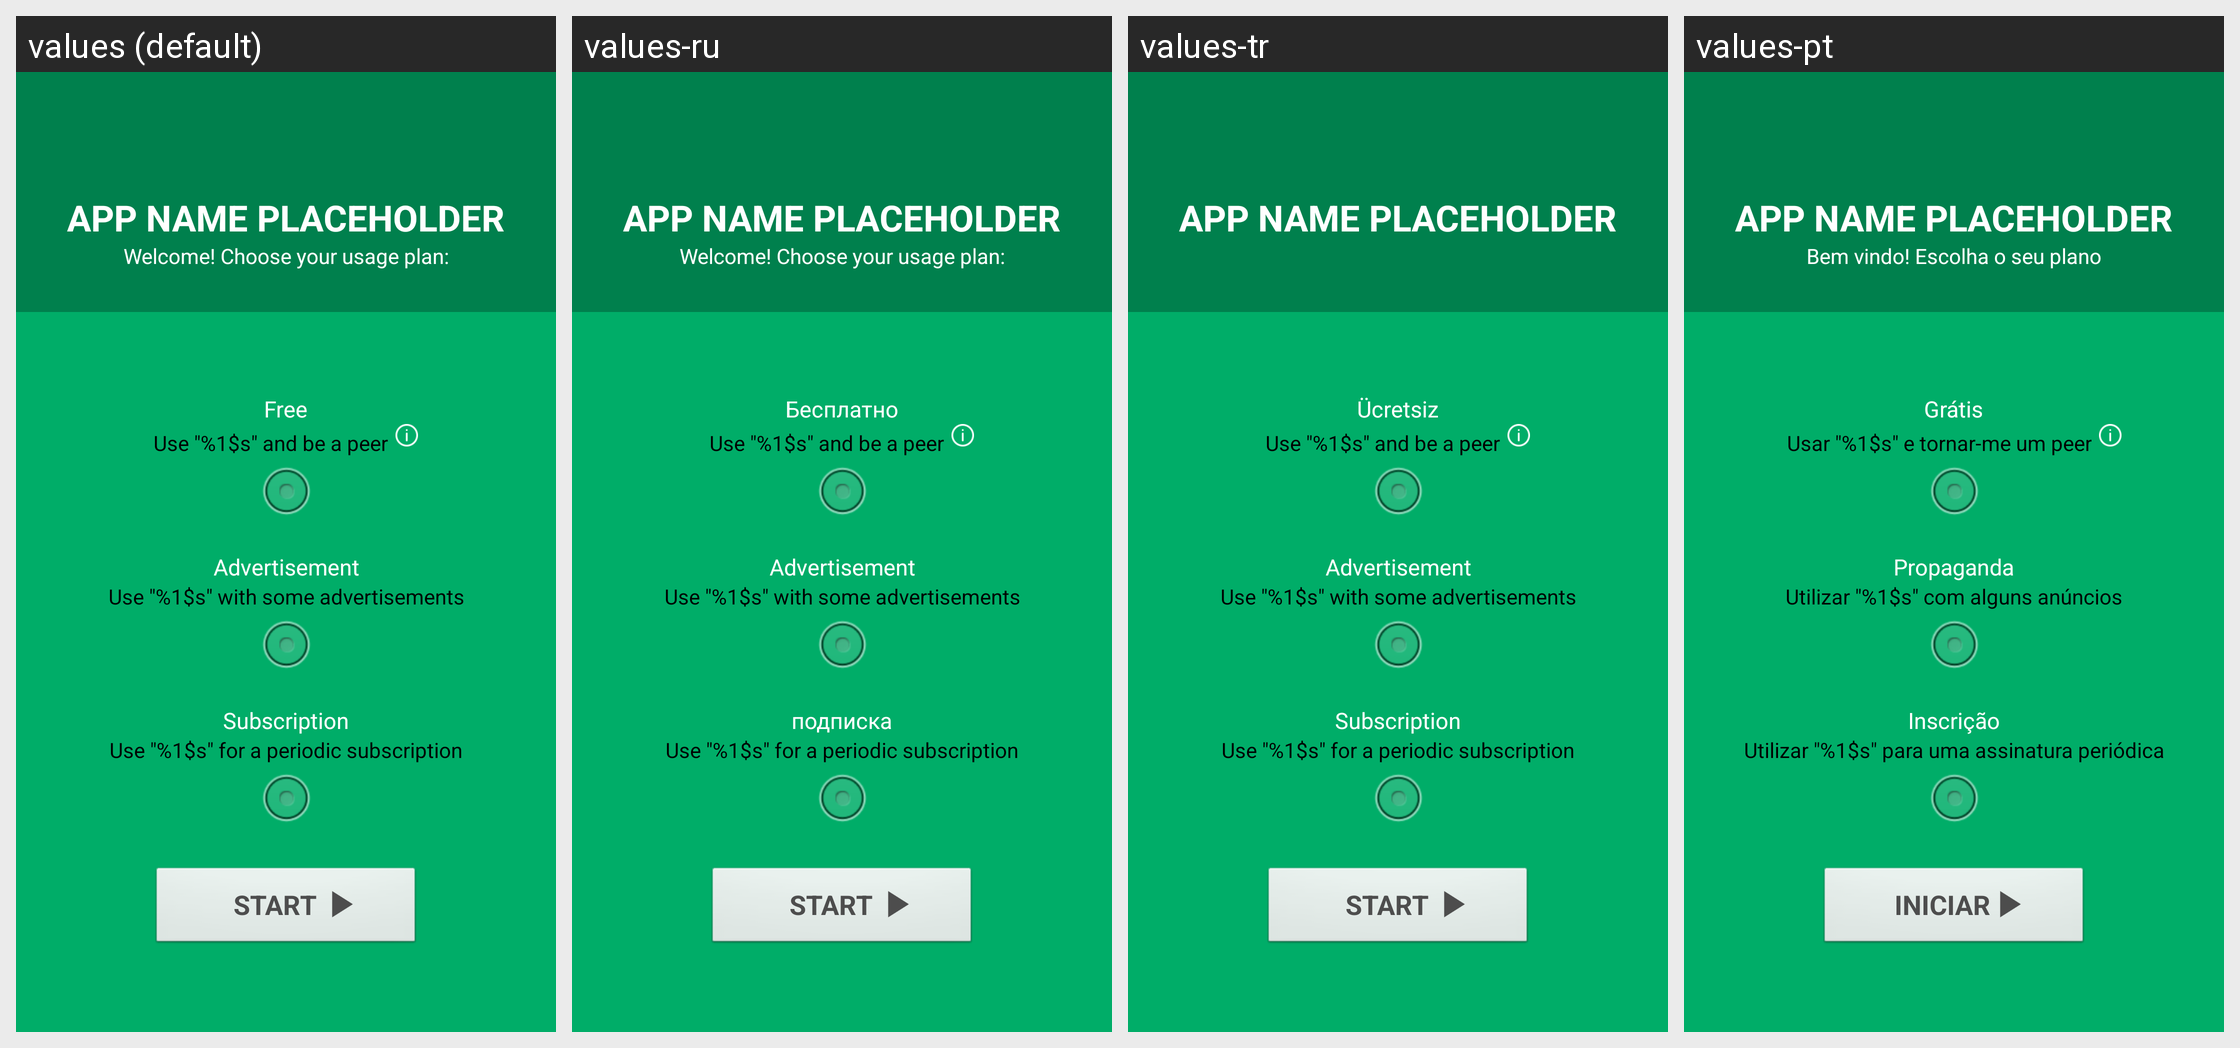

The Android screen above is rendered under several locales of the same app. Produce the string resources it draws, with the default and per-locale values.
Android screen res/layout/topvpn_choose.xml rendered under 4 locales, left to right: values (default), values-ru, values-tr, values-pt. Device: Nexus 5 (rendered at 1080×1920; each locale shown at half size, 540×960, under a caption strip naming it); theme android:Theme.Light.NoTitleBar.Fullscreen.
Other locales in the repository, not shown: values-ca, values-de, values-es, values-fr, values-hi, values-in, values-it, values-ja, values-ko, values-zh, values-zh-rTW.
Strings drawn on this screen, with the default value and each locale's value (text and hints the layout hard-codes, and strings that could not be matched under every locale, appear in the picture but are not listed):

topvpn_app_name_placeholder
  values: APP NAME PLACEHOLDER
  values-ru: APP NAME PLACEHOLDER  [not translated; the default value is used]
  values-tr: APP NAME PLACEHOLDER  [not translated; the default value is used]
  values-pt: APP NAME PLACEHOLDER  [not translated; the default value is used]

topvpn_free
  values: Free
  values-ru: Бесплатно
  values-tr: Ücretsiz
  values-pt: Grátis

topvpn_use_app_name_and_be_a_peer
  values: Use "%1$s" and be a peer
  values-ru: Use "%1$s" and be a peer  [not translated; the default value is used]
  values-tr: Use "%1$s" and be a peer  [not translated; the default value is used]
  values-pt: Usar "%1$s" e tornar-me um peer

topvpn_advertisement
  values: Advertisement
  values-ru: Advertisement  [not translated; the default value is used]
  values-tr: Advertisement  [not translated; the default value is used]
  values-pt: Propaganda

topvpn_use_app_name_with_some_advertisements
  values: Use "%1$s" with some advertisements
  values-ru: Use "%1$s" with some advertisements  [not translated; the default value is used]
  values-tr: Use "%1$s" with some advertisements  [not translated; the default value is used]
  values-pt: Utilizar "%1$s" com alguns anúncios

topvpn_subscription
  values: Subscription
  values-ru: подписка
  values-tr: Subscription  [not translated; the default value is used]
  values-pt: Inscrição

topvpn_use_app_name_for_subscription
  values: Use "%1$s" for a periodic subscription
  values-ru: Use "%1$s" for a periodic subscription  [not translated; the default value is used]
  values-tr: Use "%1$s" for a periodic subscription  [not translated; the default value is used]
  values-pt: Utilizar "%1$s" para uma assinatura periódica

topvpn_start
  values: START
  values-ru: START  [not translated; the default value is used]
  values-tr: START  [not translated; the default value is used]
  values-pt: INICIAR
